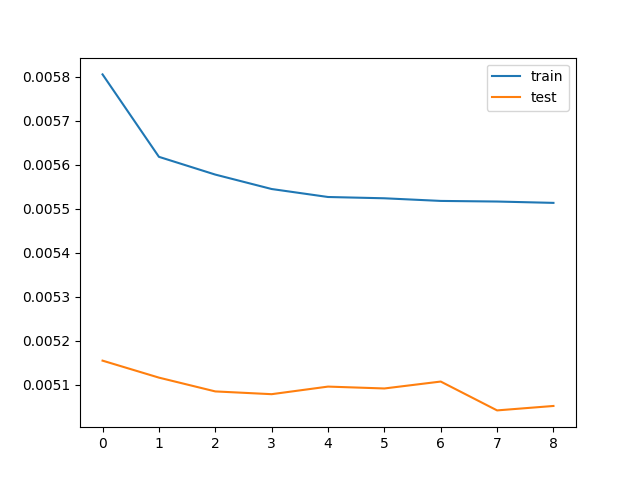

The file beside this chart, header and first rows:
train_loss, test_loss, save
0.005806, 0.005155, V
0.005618, 0.005116, V
0.005578, 0.005085, V
0.005545, 0.005079, V
0.005527, 0.005096, 
0.005524, 0.005092, 
0.005518, 0.005107, 
0.005517, 0.005042, V
0.005514, 0.005052, 
